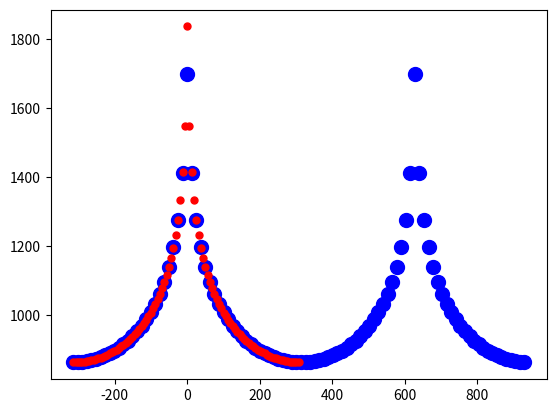
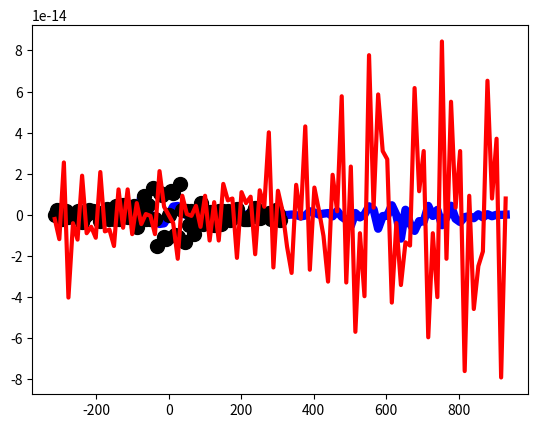
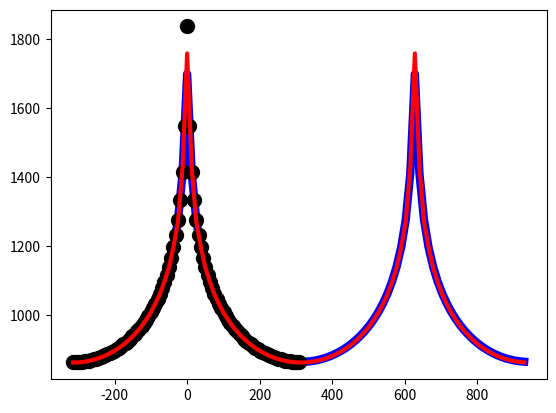

These figures' Python source, in order:
import matplotlib as mpl
import numpy as np
import matplotlib.pyplot as plt
from mpl_toolkits.mplot3d import Axes3D
from matplotlib import cm

a = 0.01
b = 0*a
D = 1e-1*a
N = 50

# a = a
# N = 2*N

def func(R):
	I = 1/np.sqrt((D)**2+(R+b)**2)
	return I


###################################################################################

u_vec = np.arange(-int(N/2),int(N/2))
# u_vec = np.arange(0,N)
R_vec = a*u_vec
ik_vec = np.arange(0,2*N)
k_vec = (2*np.pi/a/N)*(ik_vec-int(N/2))

K, Kp = np.meshgrid(k_vec,k_vec)

V = np.zeros(K.shape,dtype=type(1j))
for R in R_vec:
	for Rp in R_vec:
		I = func(R-Rp)
		V = V + np.exp(1j*R*K)*np.exp(-1j*Rp*Kp)*I
V = V/N


N = 2*N
u2_vec = np.arange(0,N)
R2_vec = a*u2_vec
ik2_vec = np.arange(0,2*N)
k2_vec = (2*np.pi/a/N)*(ik_vec-int(N/2))
K2, Kp2 = np.meshgrid(k2_vec,k2_vec)
V2 = np.zeros(K2.shape,dtype=type(1j))
for R in R2_vec:
	for Rp in R2_vec:
		I = func(R-Rp)
		V2 = V2 + np.exp(1j*R*K2)*np.exp(-1j*Rp*Kp2)*I
V2 = V2/N

V1d = np.zeros(k_vec.shape, dtype=type(1j))
for R in R_vec:
	I = func(R)
	V1d = V1d + np.exp(+1j*R*k_vec)*I

plt.ion() # enables interactive mode for ploting. No plt.show() is needed!

# fig = plt.figure()
# ax = fig.gca(projection='3d')
# surf = ax.plot_surface(K, Kp, np.absolute(V), cmap=cm.coolwarm, linewidth=0, antialiased=True)
# fig.colorbar(surf, shrink=0.5, aspect=5)

fig = plt.figure()
ax = fig.gca()
# ax.plot(K.diagonal(0), np.absolute(V.diagonal(0)), color='blue', linestyle='solid', linewidth=6)
ax.plot(K.diagonal(0), np.absolute(V.diagonal(0)), color='blue', linestyle='none', marker='o', linewidth=6, markersize=10)
ax.plot(K2.diagonal(0), np.absolute(V2.diagonal(0)), color='red', linestyle='none', marker='o', linewidth=6, markersize=5)
# ax.plot(K2.diagonal(0), np.absolute(V2.diagonal(0)), color='black', linestyle='none', marker='o', linewidth=6, markersize=5)
# ax.plot(K.diagonal(1), np.absolute(V.diagonal(1)), linestyle='dashed', linewidth=3)
# ax.plot(k_vec, np.absolute(V1d), color='red', linestyle='solid', linewidth=3)

plt.ylim((0,2000))
plt.axis('auto')

########################################

fig = plt.figure()
ax = fig.gca()
ax.plot(K.diagonal(0), V.diagonal(0).imag, color='blue', linestyle='solid', linewidth=6)
ax.plot(K2.diagonal(0), V2.diagonal(0).imag, color='black', linestyle='none', marker='o', linewidth=6, markersize=10)
# ax.plot(K.diagonal(1), V.diagonal(1).imag, linestyle='dashed', linewidth=3)
ax.plot(k_vec, V1d.imag, color='red', linestyle='solid', linewidth=3)

plt.ylim((0,2000))
plt.axis('auto')

########################################

fig = plt.figure()
ax = fig.gca()
ax.plot(K.diagonal(0), V.diagonal(0).real, color='blue', linestyle='solid', linewidth=6)
ax.plot(K2.diagonal(0), V2.diagonal(0).real, color='black', linestyle='none', marker='o', linewidth=6, markersize=10)
# ax.plot(K.diagonal(1), V.diagonal(1).real, linestyle='dashed', linewidth=3)
ax.plot(k_vec, V1d.real, color='red', linestyle='solid', linewidth=3)

plt.ylim((0,2000))
plt.axis('auto')


input("Press Enter to exit...")